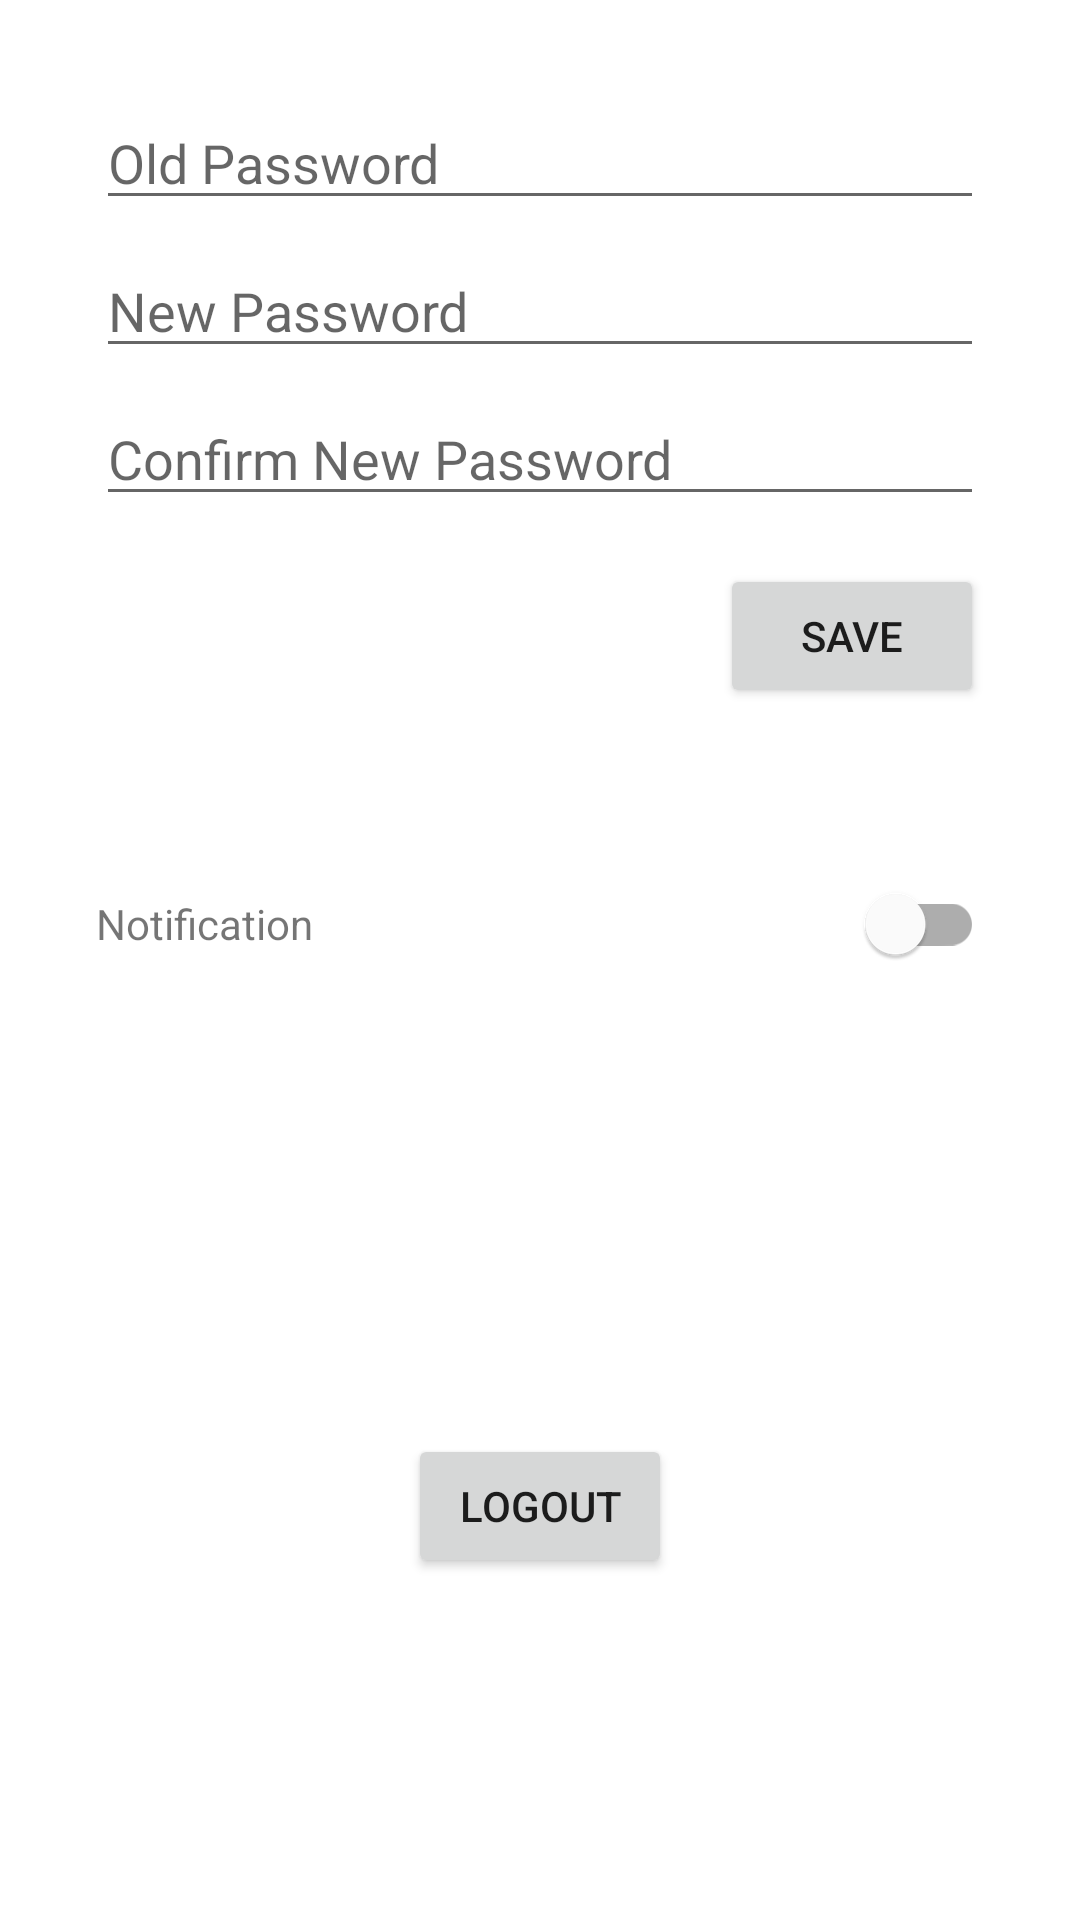

This screen was rendered from an Android layout file. Write that file and the resources it references.
<!-- AndroidManifest.xml: application theme Theme.Smart_plug_application -->
<!-- res/layout/fragment_settings.xml -->
<?xml version="1.0" encoding="utf-8"?>

<androidx.constraintlayout.widget.ConstraintLayout xmlns:android="http://schemas.android.com/apk/res/android"
    xmlns:app="http://schemas.android.com/apk/res-auto"
    xmlns:tools="http://schemas.android.com/tools"
    android:layout_width="match_parent"
    android:layout_height="match_parent"
    tools:context=".ui.settings.SettingsFragment">

    
    <FrameLayout
        android:id="@+id/frame_change_password"
        android:layout_width="0dp"
        android:layout_height="wrap_content"
        android:layout_margin="16dp"
        app:layout_constraintEnd_toEndOf="parent"
        app:layout_constraintStart_toStartOf="parent"
        app:layout_constraintTop_toTopOf="parent">

        <LinearLayout
            android:layout_width="match_parent"
            android:layout_height="wrap_content"
            android:orientation="vertical"
            android:padding="16dp">

            <EditText
                android:id="@+id/et_old_password"
                android:layout_width="match_parent"
                android:layout_height="wrap_content"
                android:hint="Old Password"
                android:inputType="textPassword" />

            <EditText
                android:id="@+id/et_new_password"
                android:layout_width="match_parent"
                android:layout_height="wrap_content"
                android:hint="New Password"
                android:inputType="textPassword"
                android:layout_marginTop="8dp" />

            <EditText
                android:id="@+id/et_confirm_new_password"
                android:layout_width="match_parent"
                android:layout_height="wrap_content"
                android:hint="Confirm New Password"
                android:inputType="textPassword"
                android:layout_marginTop="8dp" />

            <Button
                android:id="@+id/btn_save_password"
                android:layout_width="wrap_content"
                android:layout_height="wrap_content"
                android:text="Save"
                android:layout_gravity="end"
                android:layout_marginTop="16dp" />
        </LinearLayout>
    </FrameLayout>

    
    <FrameLayout
        android:id="@+id/frame_notification_toggle"
        android:layout_width="0dp"
        android:layout_height="wrap_content"
        android:layout_margin="16dp"
        app:layout_constraintEnd_toEndOf="parent"
        app:layout_constraintStart_toStartOf="parent"
        app:layout_constraintTop_toBottomOf="@id/frame_change_password">

        <LinearLayout
            android:layout_width="match_parent"
            android:layout_height="wrap_content"
            android:orientation="horizontal"
            android:padding="16dp">

            <TextView
                android:layout_width="0dp"
                android:layout_height="wrap_content"
                android:layout_weight="1"
                android:text="Notification" />

            <com.google.android.material.switchmaterial.SwitchMaterial
                android:id="@+id/switch_notification"
                android:layout_width="wrap_content"
                android:layout_height="wrap_content" />
        </LinearLayout>
    </FrameLayout>

    
    <Button
        android:id="@+id/btn_logout"
        android:layout_width="wrap_content"
        android:layout_height="wrap_content"
        android:text="Logout"
        app:layout_constraintBottom_toBottomOf="parent"
        app:layout_constraintEnd_toEndOf="parent"
        app:layout_constraintStart_toStartOf="parent"
        app:layout_constraintTop_toBottomOf="@id/frame_notification_toggle"
        android:layout_marginTop="16dp" />
</androidx.constraintlayout.widget.ConstraintLayout>
<!-- resources referenced by this layout -->
<resources>
  <style name="Theme.Smart_plug_application" parent="Theme.MaterialComponents.DayNight.DarkActionBar">
          
          <item name="colorPrimary">@color/purple_500</item>
          <item name="colorPrimaryVariant">@color/purple_700</item>
          <item name="colorOnPrimary">@color/white</item>
          
          <item name="colorSecondary">@color/teal_200</item>
          <item name="colorSecondaryVariant">@color/teal_700</item>
          <item name="colorOnSecondary">@color/black</item>
          
          <item name="android:statusBarColor">?attr/colorPrimaryVariant</item>
          
      </style>
  <color name="purple_500">#FF6200EE</color>
  <color name="purple_700">#FF3700B3</color>
  <color name="white">#FFFFFFFF</color>
  <color name="teal_200">#FF03DAC5</color>
  <color name="teal_700">#FF018786</color>
  <color name="black">#FF000000</color>
</resources>
